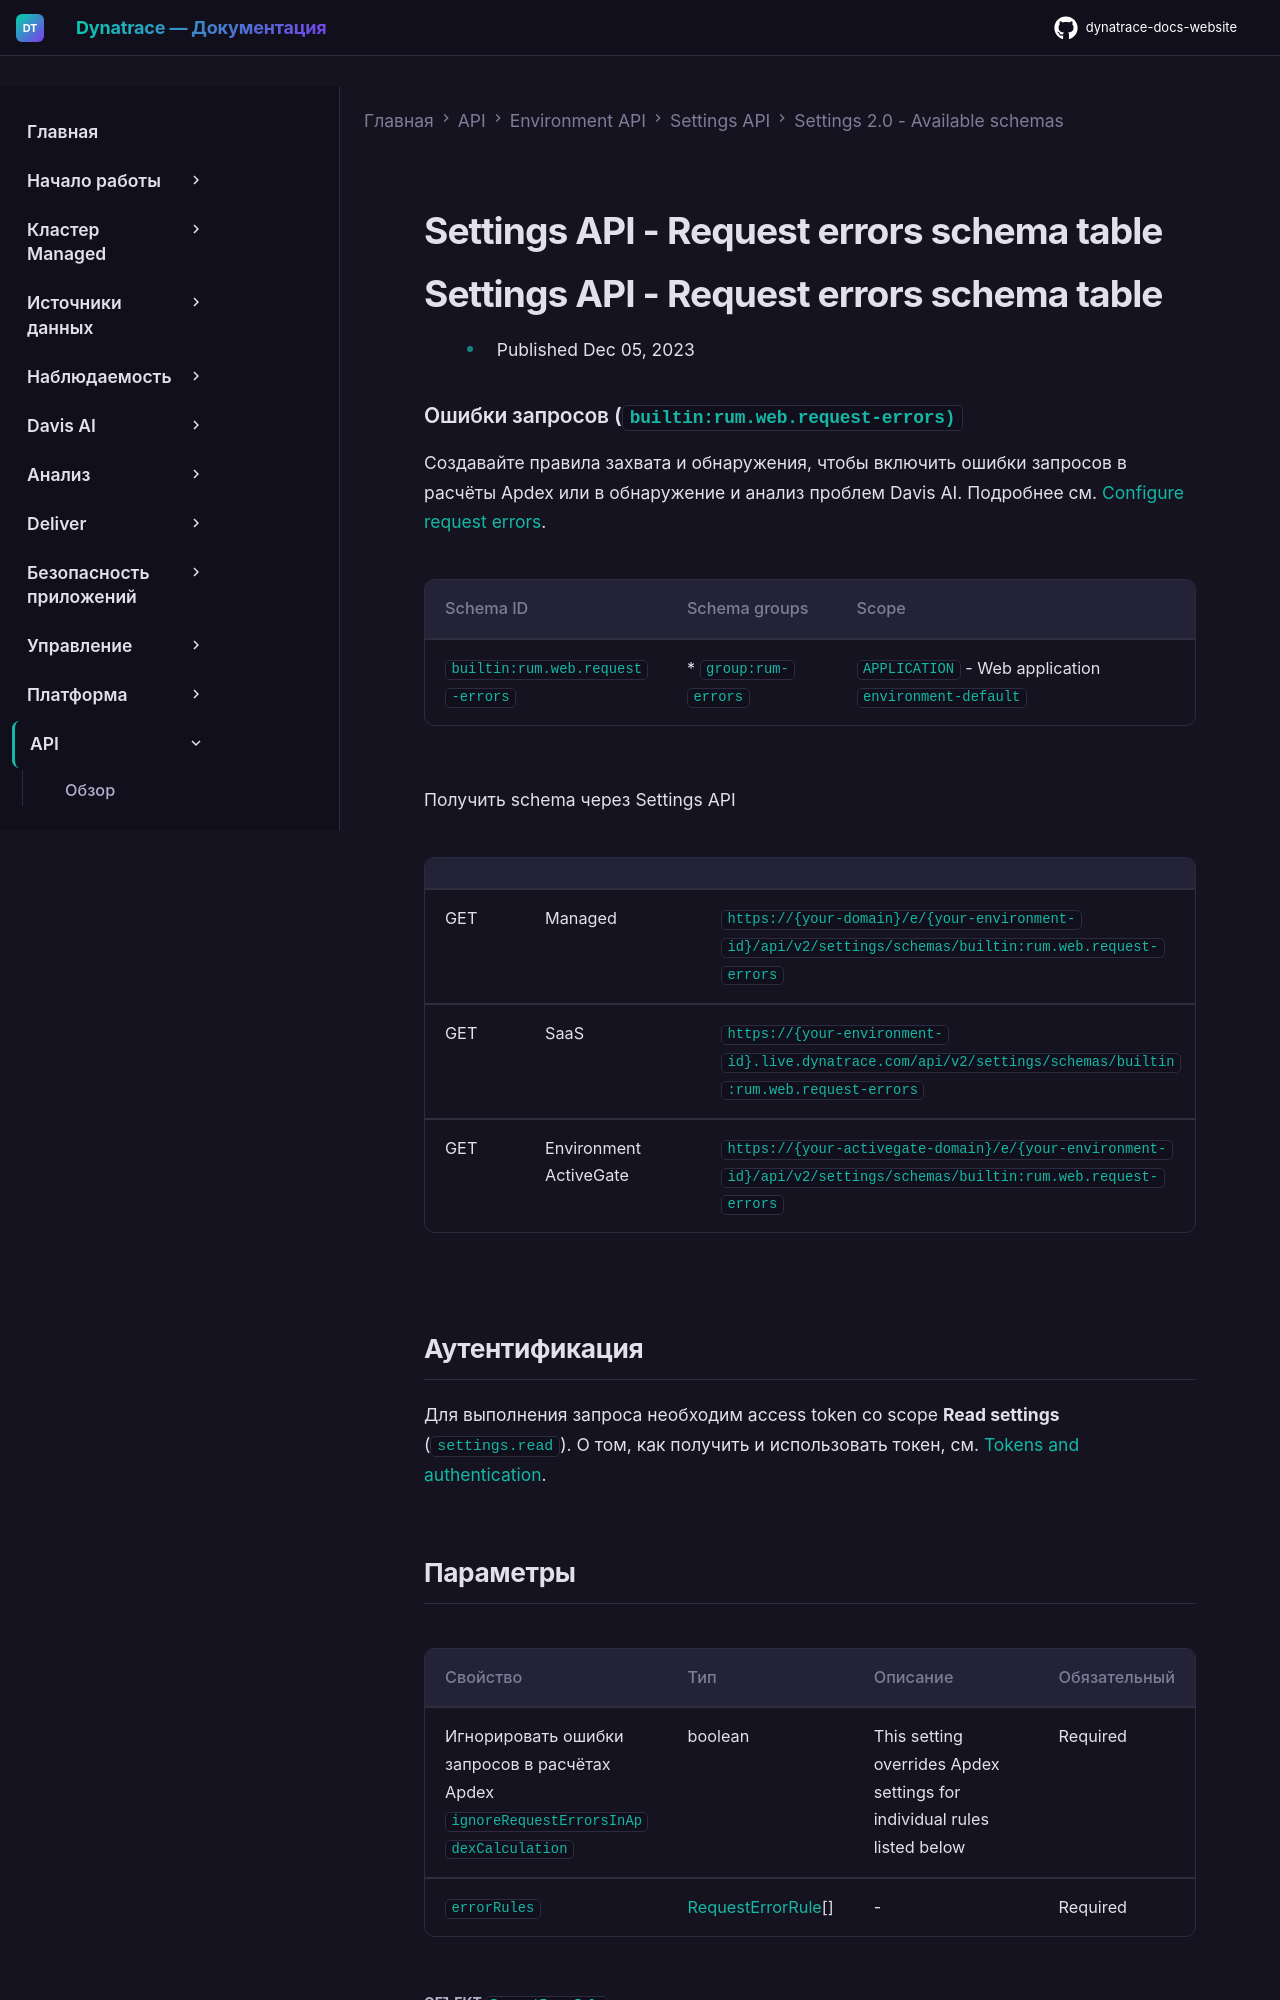

repository: Yerkebulan-Ardabayev/dynatrace-docs-website · page: managed-ru/dynatrace-api/environment-api/settings/schemas/builtin-rum-web-request-errors/index.html · generator: mkdocs

---
title: Settings API - Request errors schema table
source: https://docs.dynatrace.com/managed/dynatrace-api/environment-api/settings/schemas/builtin-rum-web-request-errors
scraped: 2026-05-12T11:42:18.893365
---

# Settings API - Request errors schema table

# Settings API - Request errors schema table

* Published Dec 05, 2023

### Ошибки запросов (`builtin:rum.web.request-errors)`

Создавайте правила захвата и обнаружения, чтобы включить ошибки запросов в расчёты Apdex или в обнаружение и анализ проблем Davis AI.
Подробнее см. [Configure request errors](https://dt-url.net/13020hh).

| Schema ID | Schema groups | Scope |
| --- | --- | --- |
| `builtin:rum.web.request-errors` | * `group:rum-errors` | `APPLICATION` - Web application  `environment-default` |

Получить schema через Settings API

|  |  |  |
| --- | --- | --- |
| GET | Managed | `https://{your-domain}/e/{your-environment-id}/api/v2/settings/schemas/builtin:rum.web.request-errors` |
| GET | SaaS | `https://{your-environment-id}.live.dynatrace.com/api/v2/settings/schemas/builtin:rum.web.request-errors` |
| GET | Environment ActiveGate | `https://{your-activegate-domain}/e/{your-environment-id}/api/v2/settings/schemas/builtin:rum.web.request-errors` |

## Аутентификация

Для выполнения запроса необходим access token со scope **Read settings** (`settings.read`). О том, как получить и использовать токен, см. [Tokens and authentication](/managed/discover-dynatrace/references/dynatrace-api/basics/dynatrace-api-authentication).
